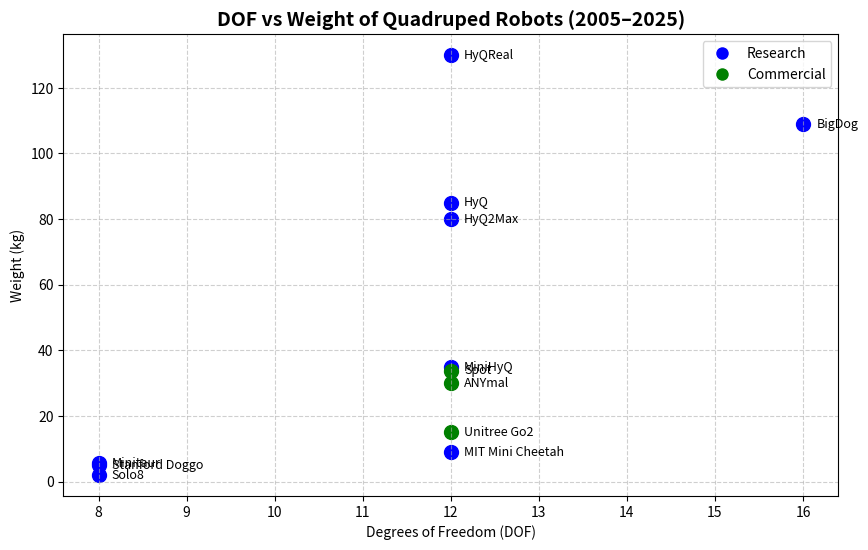

Recreate this plot in Python.
import matplotlib.pyplot as plt

# ✅ ข้อมูลหุ่นยนต์ (Weight ใช้ค่าที่ตรวจสอบแล้ว)
robots = [
    {"name": "BigDog", "weight": 109, "dof": 16, "line": "Research"},
    {"name": "HyQ", "weight": 85, "dof": 12, "line": "Research"},        # ~80–90 kg
    {"name": "MiniHyQ", "weight": 35, "dof": 12, "line": "Research"},    # 35 kg with onboard pump
    {"name": "HyQ2Max", "weight": 80, "dof": 12, "line": "Research"},
    {"name": "HyQReal", "weight": 130, "dof": 12, "line": "Research"},   # ~130–140 kg
    {"name": "Spot", "weight": 33.8, "dof": 12, "line": "Commercial"},
    {"name": "ANYmal", "weight": 30, "dof": 12, "line": "Commercial"},
    {"name": "Unitree Go2", "weight": 15, "dof": 12, "line": "Commercial"},
    {"name": "MIT Mini Cheetah", "weight": 9, "dof": 12, "line": "Research"},
    {"name": "Stanford Doggo", "weight": 5, "dof": 8, "line": "Research"},
    {"name": "Solo8", "weight": 2.0, "dof": 8, "line": "Research"},
    {"name": "Minitaur", "weight": 5.5, "dof": 8, "line": "Research"},
]

# สีแยกตามสายงาน
color_map = {"Research": "blue", "Commercial": "green"}

# Plot scatter
plt.figure(figsize=(10, 6))
for r in robots:
    plt.scatter(r["dof"], r["weight"],
                color=color_map[r["line"]],
                s=100,
                label=r["line"] if r["name"] == "BigDog" else "")
    plt.text(r["dof"] + 0.15, r["weight"], r["name"], fontsize=9, va="center")

# Label & title
plt.xlabel("Degrees of Freedom (DOF)")
plt.ylabel("Weight (kg)")
plt.title("DOF vs Weight of Quadruped Robots (2005–2025)", fontsize=14, weight="bold")

# ใส่ legend (กำหนดสีใหม่)
from matplotlib.lines import Line2D
custom_lines = [
    Line2D([0], [0], marker='o', color='w', markerfacecolor='blue', markersize=10, label='Research'),
    Line2D([0], [0], marker='o', color='w', markerfacecolor='green', markersize=10, label='Commercial')
]
plt.legend(handles=custom_lines, loc="upper right")

# Show graph
plt.grid(True, linestyle="--", alpha=0.6)
plt.show()
